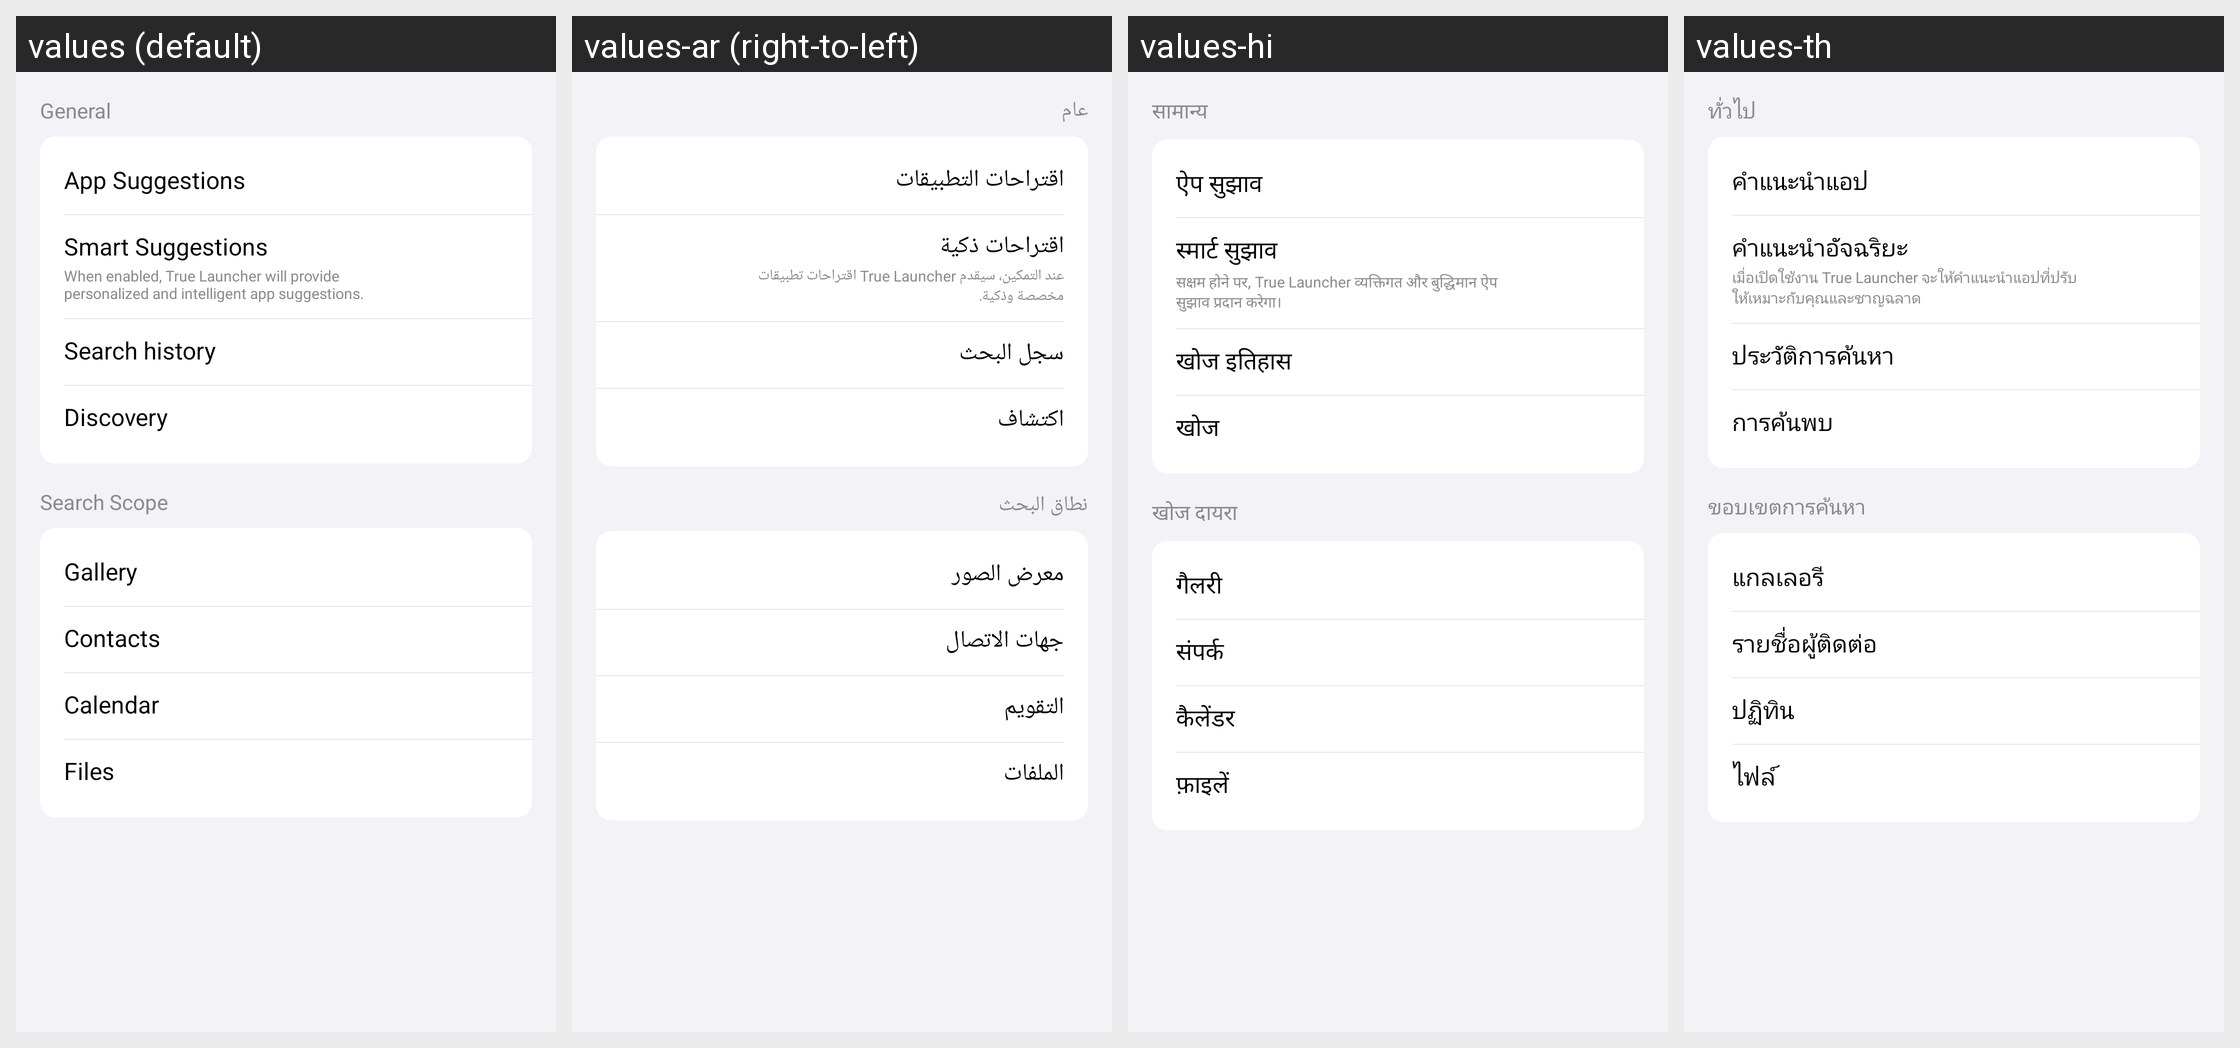

Here is an Android app screen in its default locale and in the app's own translations. Write out the translated-string differences for the strings that appear on this screen.
Android screen res/layout/search_setting_content.xml rendered under 4 locales, left to right: values (default), values-ar (right-to-left), values-hi, values-th. Device: Nexus 5 (rendered at 1080×1920; each locale shown at half size, 540×960, under a caption strip naming it); theme AppTheme.
Other locales in the repository, not shown: values-fa, values-in, values-ja, values-ko, values-pt, values-tr, values-vi.
Strings drawn on this screen, with the default value and each locale's value (text and hints the layout hard-codes, and strings that could not be matched under every locale, appear in the picture but are not listed):

general
  values: General
  values-ar: عام
  values-hi: सामान्य
  values-th: ทั่วไป

app_suggestions
  values: App Suggestions
  values-ar: اقتراحات التطبيقات
  values-hi: ऐप सुझाव
  values-th: คำแนะนำแอป

smart_suggestion
  values: Smart Suggestions
  values-ar: اقتراحات ذكية
  values-hi: स्मार्ट सुझाव
  values-th: คำแนะนำอัจฉริยะ

smart_suggestions_des
  values: When enabled, True Launcher will provide personalized and intelligent app suggestions.
  values-ar: عند التمكين، سيقدم True Launcher اقتراحات تطبيقات مخصصة وذكية.
  values-hi: सक्षम होने पर, True Launcher व्यक्तिगत और बुद्धिमान ऐप सुझाव प्रदान करेगा।
  values-th: เมื่อเปิดใช้งาน True Launcher จะให้คำแนะนำแอปที่ปรับให้เหมาะกับคุณและชาญฉลาด

search_history
  values: Search history
  values-ar: سجل البحث
  values-hi: खोज इतिहास
  values-th: ประวัติการค้นหา

discovery
  values: Discovery
  values-ar: اكتشاف
  values-hi: खोज
  values-th: การค้นพบ

search_scope
  values: Search Scope
  values-ar: نطاق البحث
  values-hi: खोज दायरा
  values-th: ขอบเขตการค้นหา

gallery
  values: Gallery
  values-ar: معرض الصور
  values-hi: गैलरी
  values-th: แกลเลอรี

contact
  values: Contacts
  values-ar: جهات الاتصال
  values-hi: संपर्क
  values-th: รายชื่อผู้ติดต่อ

calendar
  values: Calendar
  values-ar: التقويم
  values-hi: कैलेंडर
  values-th: ปฏิทิน

files
  values: Files
  values-ar: الملفات
  values-hi: फ़ाइलें
  values-th: ไฟล์
